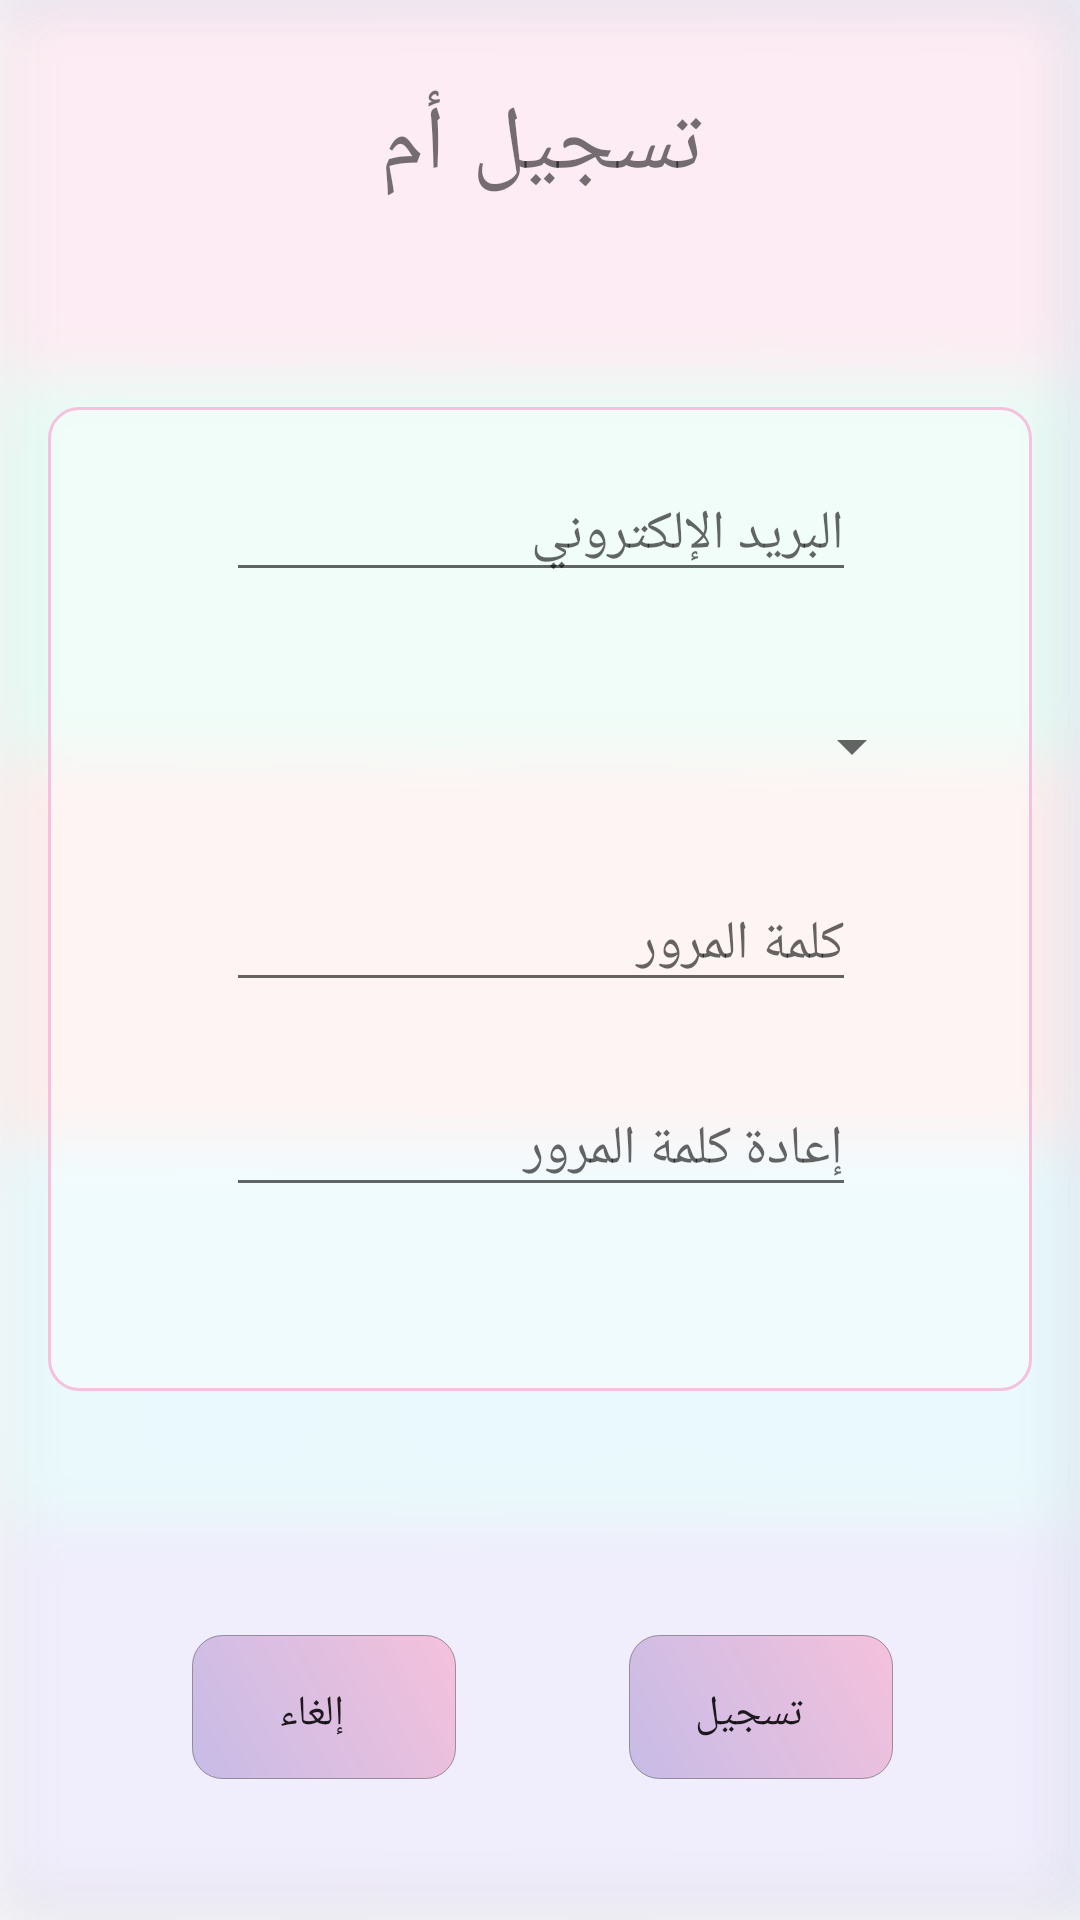

Write the Android layout XML for this screen, with the resource values it uses.
<!-- AndroidManifest.xml: application theme AppTheme -->
<!-- res/layout/activity_sign_up_mother.xml -->
<?xml version="1.0" encoding="utf-8"?>
<android.support.constraint.ConstraintLayout xmlns:android="http://schemas.android.com/apk/res/android"
    xmlns:app="http://schemas.android.com/apk/res-auto"
    xmlns:tools="http://schemas.android.com/tools"
    android:layout_width="match_parent"
    android:layout_height="match_parent"
    tools:context=".SignUpMother"
    android:background="@drawable/background">


    <TextView
        android:id="@+id/titleTxt"
        android:layout_width="253dp"
        android:layout_height="39dp"
        android:layout_marginEnd="8dp"
        android:layout_marginStart="8dp"
        android:layout_marginTop="28dp"
        android:fontFamily="sans-serif-smallcaps"
        android:text="تسجيل أم"
        android:textAlignment="center"
        android:textSize="30sp"
        app:layout_constraintEnd_toEndOf="parent"
        app:layout_constraintHorizontal_bias="0.504"
        app:layout_constraintStart_toStartOf="parent"
        app:layout_constraintTop_toTopOf="parent" />

    <TextView
        android:id="@+id/stfNameBox"
        android:layout_width="328dp"
        android:layout_height="328dp"
        android:layout_marginBottom="8dp"
        android:layout_marginEnd="8dp"
        android:layout_marginStart="8dp"
        android:layout_marginTop="8dp"
        android:background="@drawable/rounded_corner"
        app:layout_constraintBottom_toBottomOf="parent"
        app:layout_constraintEnd_toEndOf="parent"
        app:layout_constraintStart_toStartOf="parent"
        app:layout_constraintTop_toTopOf="parent"
        app:layout_constraintVertical_bias="0.431" />

    <Button
        android:id="@+id/signUpBtn"
        android:layout_width="wrap_content"
        android:layout_height="wrap_content"
        android:layout_marginBottom="28dp"
        android:layout_marginEnd="56dp"
        android:layout_marginStart="8dp"
        android:layout_marginTop="8dp"
        android:background="@drawable/buttons_shape"
        android:text="تسجيل"
        app:layout_constraintBottom_toBottomOf="parent"
        app:layout_constraintEnd_toEndOf="parent"
        app:layout_constraintHorizontal_bias="0.887"
        app:layout_constraintStart_toEndOf="@+id/cancelBtn"
        app:layout_constraintTop_toBottomOf="@+id/repeatPasswordTextBox"
        app:layout_constraintVertical_bias="0.876" />

    <EditText
        android:id="@+id/editTextEmail"
        android:layout_width="wrap_content"
        android:layout_height="wrap_content"
        android:layout_marginEnd="8dp"
        android:layout_marginStart="8dp"
        android:layout_marginTop="20dp"
        android:ems="10"
        android:hint="البريد الإلكتروني"
        android:inputType="textPersonName"
        app:layout_constraintEnd_toEndOf="parent"
        app:layout_constraintHorizontal_bias="0.503"
        app:layout_constraintStart_toStartOf="parent"
        app:layout_constraintTop_toTopOf="@+id/stfNameBox" />

    <EditText
        android:id="@+id/passwordTextbox"
        android:layout_width="wrap_content"
        android:layout_height="wrap_content"
        android:layout_marginEnd="8dp"
        android:layout_marginStart="8dp"
        android:layout_marginTop="20dp"
        android:ems="10"
        android:hint="كلمة المرور"
        android:inputType="textPassword"
        android:textAlignment="viewEnd"
        app:layout_constraintEnd_toEndOf="parent"
        app:layout_constraintHorizontal_bias="0.503"
        app:layout_constraintStart_toStartOf="parent"
        app:layout_constraintTop_toBottomOf="@+id/StudentsSpinner" />

    <EditText
        android:id="@+id/repeatPasswordTextBox"
        android:layout_width="wrap_content"
        android:layout_height="wrap_content"
        android:layout_marginBottom="8dp"
        android:layout_marginEnd="8dp"
        android:layout_marginStart="8dp"
        android:layout_marginTop="24dp"
        android:ems="10"
        android:hint="إعادة كلمة المرور"
        android:inputType="textPassword"
        android:textAlignment="viewEnd"
        app:layout_constraintBottom_toBottomOf="parent"
        app:layout_constraintEnd_toEndOf="parent"
        app:layout_constraintHorizontal_bias="0.503"
        app:layout_constraintStart_toStartOf="parent"
        app:layout_constraintTop_toBottomOf="@+id/passwordTextbox"
        app:layout_constraintVertical_bias="0.012" />

    <Button
        android:id="@+id/cancelBtn"
        android:layout_width="88dp"
        android:layout_height="wrap_content"
        android:layout_marginBottom="28dp"
        android:layout_marginStart="64dp"
        android:layout_marginTop="8dp"
        android:background="@drawable/buttons_shape"
        android:text="إلغاء"
        app:layout_constraintBottom_toBottomOf="parent"
        app:layout_constraintStart_toStartOf="parent"
        app:layout_constraintTop_toBottomOf="@+id/repeatPasswordTextBox"
        app:layout_constraintVertical_bias="0.876" />

    <Spinner
        android:id="@+id/StudentsSpinner"
        android:layout_width="215dp"
        android:layout_height="47dp"
        android:layout_marginEnd="8dp"
        android:layout_marginStart="88dp"
        android:layout_marginTop="28dp"

        android:hint="اسم الطالب..."
        app:layout_constraintEnd_toEndOf="parent"
        app:layout_constraintHorizontal_bias="0.1"
        app:layout_constraintStart_toStartOf="parent"
        app:layout_constraintTop_toBottomOf="@+id/editTextEmail" />

</android.support.constraint.ConstraintLayout>
<!-- resources referenced by this layout -->
<resources>
  <!-- drawable background: jpg bitmap (drawable, 20323 bytes) -->
  <!-- drawable buttons_shape (drawable) -->
  <?xml version="1.0" encoding="utf-8"?>
  <shape xmlns:android="http://schemas.android.com/apk/res/android"
      android:shape="rectangle">
  
      <gradient
          android:startColor="@color/colorAccent"
          android:endColor="@color/colorPink"
          android:angle="45">
      </gradient>
  
      <corners
          android:radius="10dp"/>
  
      <padding
          android:bottom="5pt"
          android:left="6pt"
          android:right="10pt"
          android:top="7pt">
      </padding>
  
      <stroke
          android:color="@color/colorGreyTransparent"
          android:width="0.1dp">
      </stroke>
  
  </shape>
  <!-- drawable rounded_corner (drawable) -->
  <?xml version="1.0" encoding="utf-8"?>
  <shape xmlns:android="http://schemas.android.com/apk/res/android" >
      <stroke
          android:width="1dp"
          android:color="@color/colorPink" />
  
      <solid android:color="#50ffffff" />
  
      <padding
          android:left="1dp"
          android:right="1dp"
          android:bottom="1dp"
          android:top="1dp" />
  
      <corners android:radius="10dp" />
  </shape>
  <style name="AppTheme" parent="Theme.AppCompat.Light.DarkActionBar">
          
          <item name="colorPrimary">#B3B6B7</item>
          <item name="colorPrimaryDark">#797D7F</item>
          <item name="colorAccent">@color/colorAccent</item>
      </style>
  <color name="colorAccent">#fec6bbe6</color>
  <color name="colorPink">#f5c1dc</color>
  <color name="colorGreyTransparent">#80474546</color>
</resources>
